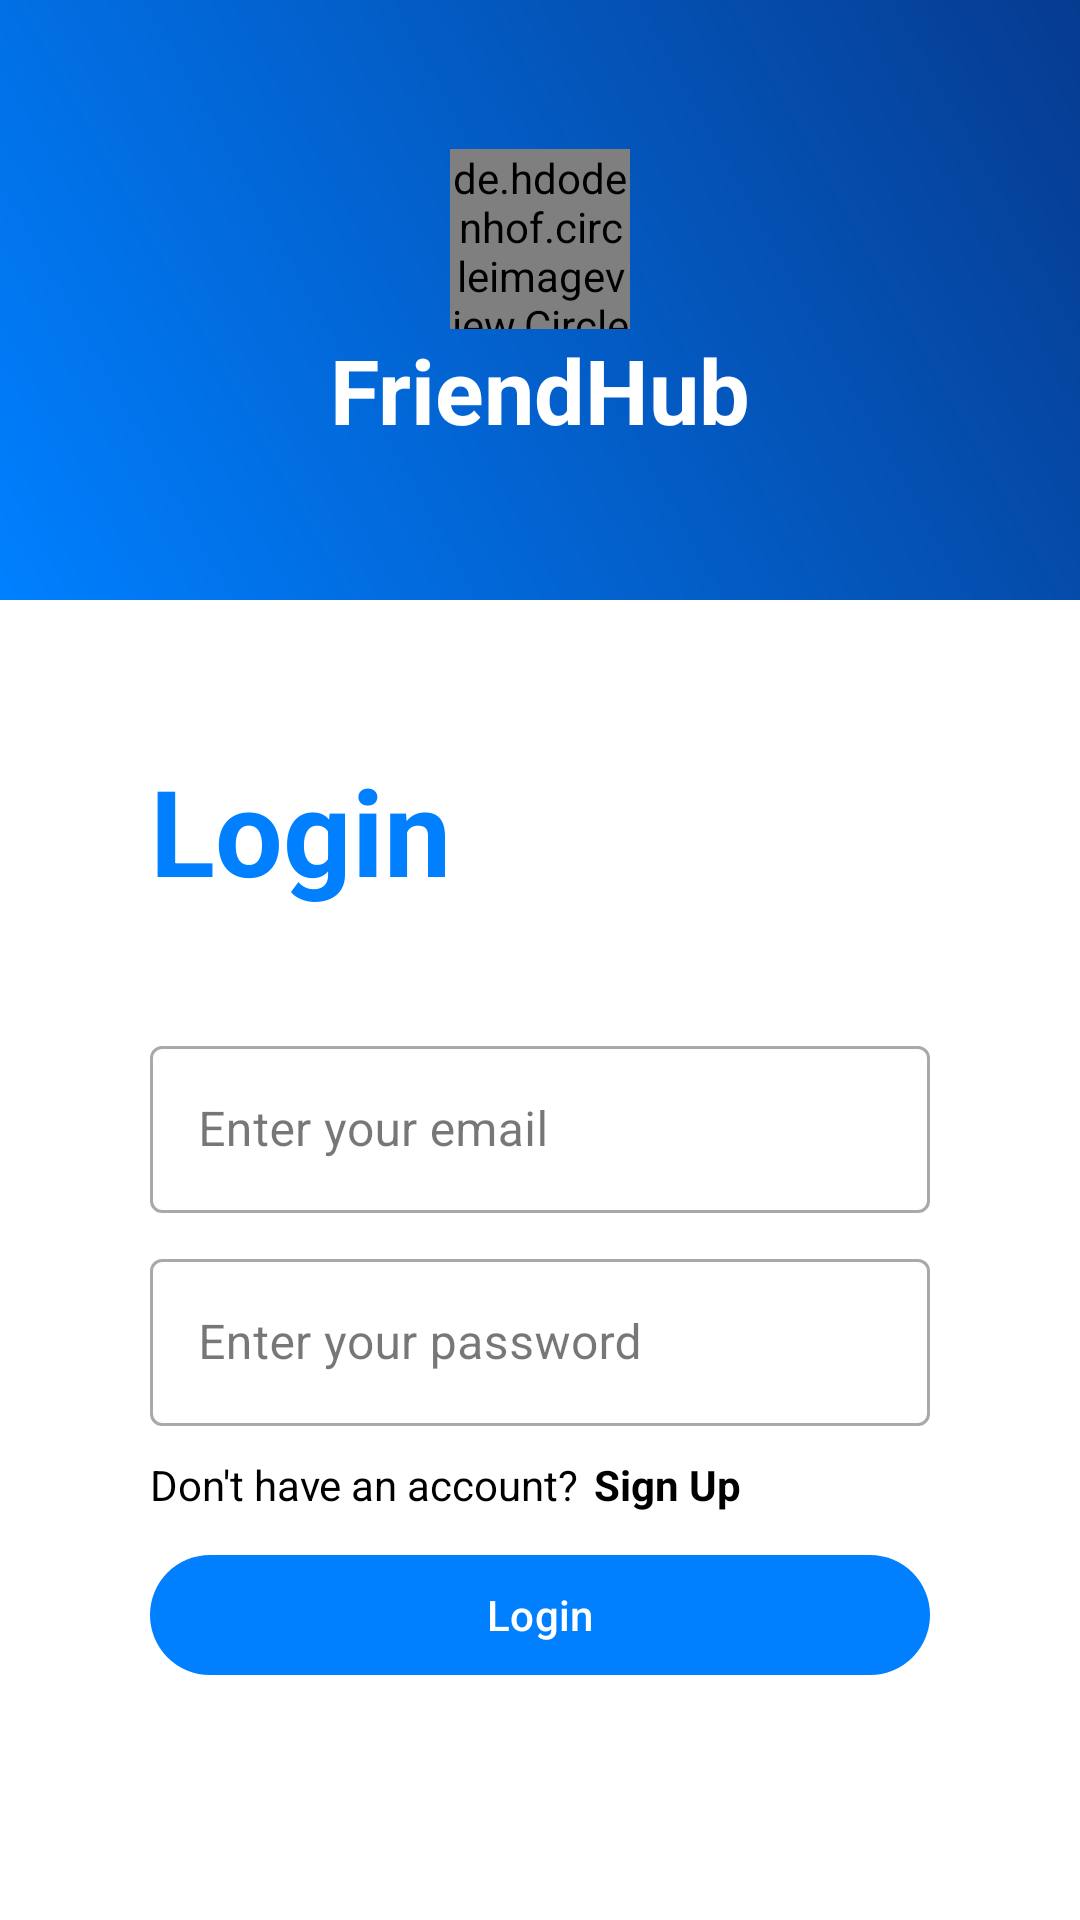

Reconstruct the res/layout file that produces this screen, plus the resources it refers to.
<!-- AndroidManifest.xml: application theme Theme.FriendHub -->
<!-- res/layout/fragment_log_in.xml -->
<?xml version="1.0" encoding="utf-8"?>
<layout xmlns:android="http://schemas.android.com/apk/res/android"
    xmlns:app="http://schemas.android.com/apk/res-auto"
    xmlns:tools="http://schemas.android.com/tools">

    <data>

        <variable
            name="framgnet"
            type="com.hekmatullahamin.friendhub.fragments.LogInFragment" />
    </data>

    <LinearLayout
        android:layout_width="match_parent"
        android:layout_height="match_parent"
        android:orientation="vertical"
        tools:context=".fragments.LogInFragment">

        <LinearLayout
            android:layout_width="match_parent"
            android:layout_height="200dp"
            android:background="@drawable/background_splash_screen"
            android:gravity="center"
            android:orientation="vertical">

            <de.hdodenhof.circleimageview.CircleImageView
                android:id="@+id/logoImageView"
                android:layout_width="60dp"
                android:layout_height="60dp"
                android:src="@drawable/logo" />

            <TextView
                android:layout_width="wrap_content"
                android:layout_height="wrap_content"
                android:text="@string/app_name"
                android:textColor="@color/white"
                android:textSize="30sp"
                android:textStyle="bold" />
        </LinearLayout>

        <ScrollView
            android:layout_width="match_parent"
            android:layout_height="wrap_content">

            <LinearLayout
                android:layout_width="match_parent"
                android:layout_height="wrap_content"
                android:orientation="vertical"
                android:padding="@dimen/layoutPadding">

                <TextView
                    android:layout_width="wrap_content"
                    android:layout_height="wrap_content"
                    android:text="@string/sign_in_label_text_view"
                    android:textColor="@color/colorPrimary"
                    android:textSize="40sp"
                    android:textStyle="bold" />

                <com.google.android.material.textfield.TextInputLayout
                    style="@style/Widget.MaterialComponents.TextInputLayout.OutlinedBox"
                    android:layout_width="match_parent"
                    android:layout_height="wrap_content"
                    android:layout_marginTop="@dimen/authenticationActivityBoxToLabelMarginTop"
                    android:hint="@string/user_email_hint"
                    app:startIconDrawable="@drawable/email">

                    <com.google.android.material.textfield.TextInputEditText
                        android:id="@+id/userEmailET"
                        android:layout_width="match_parent"
                        android:layout_height="wrap_content"
                        android:textColor="@color/colorOnBackground" />
                </com.google.android.material.textfield.TextInputLayout>

                <com.google.android.material.textfield.TextInputLayout
                    style="@style/Widget.MaterialComponents.TextInputLayout.OutlinedBox"
                    android:layout_width="match_parent"
                    android:layout_height="wrap_content"
                    android:layout_marginTop="@dimen/viewsMarginTop"
                    android:hint="@string/user_password_hint"
                    app:startIconDrawable="@drawable/password">

                    <com.google.android.material.textfield.TextInputEditText
                        android:id="@+id/userPasswordET"
                        android:layout_width="match_parent"
                        android:layout_height="wrap_content"
                        android:inputType="textPassword"
                        android:textColor="@color/colorOnBackground" />
                </com.google.android.material.textfield.TextInputLayout>

                <LinearLayout
                    android:layout_width="match_parent"
                    android:layout_height="wrap_content"
                    android:orientation="horizontal">

                    <TextView
                        android:layout_width="wrap_content"
                        android:layout_height="wrap_content"
                        android:layout_marginTop="@dimen/viewsMarginTop"
                        android:layout_marginRight="@dimen/textViewMarginRight"
                        android:text="@string/do_not_have_account_label" />

                    <TextView
                        android:id="@+id/loginTV"
                        android:layout_width="wrap_content"
                        android:layout_height="wrap_content"
                        android:layout_marginTop="@dimen/viewsMarginTop"
                        android:onClick="@{()->framgnet.goToSignUpScreen()}"
                        android:text="@string/sign_up_label_text_view"
                        android:textStyle="bold" />
                </LinearLayout>

                <com.google.android.material.button.MaterialButton
                    android:layout_width="match_parent"
                    android:layout_height="wrap_content"
                    android:onClick="@{() -> framgnet.loginUser()}"
                    android:layout_marginTop="@dimen/viewsMarginTop"
                    android:text="@string/sign_in_label_text_view" />
            </LinearLayout>
        </ScrollView>
    </LinearLayout>
</layout>
<!-- resources referenced by this layout -->
<resources>
  <color name="colorOnBackground">#000000</color>
  <color name="colorPrimary">#0080FF</color>
  <color name="white">#FFFFFFFF</color>
  <dimen name="authenticationActivityBoxToLabelMarginTop">40dp</dimen>
  <dimen name="layoutPadding">50dp</dimen>
  <dimen name="textViewMarginRight">5dp</dimen>
  <dimen name="viewsMarginTop">10dp</dimen>
  <!-- drawable background_splash_screen (drawable) -->
  <?xml version="1.0" encoding="utf-8"?>
  
  <shape xmlns:android="http://schemas.android.com/apk/res/android">
      <gradient
          android:angle="45"
          android:endColor="@color/splashScreenEndColor"
          android:startColor="@color/colorPrimary"
          android:type="linear" />
  </shape>
  <!-- drawable logo: png bitmap (drawable, 7595 bytes) -->
  <string name="app_name">FriendHub</string>
  
      // Sign up and Sing in fragment
  <string name="do_not_have_account_label">Don\'t have an account?</string>
  <string name="sign_in_label_text_view">Login</string>
  <string name="sign_up_label_text_view">Sign Up</string>
  <string name="user_email_hint">Enter your email</string>
  <string name="user_password_hint">Enter your password</string>
  <style name="Theme.FriendHub" parent="Base.Theme.FriendHub" />
  <color name="splashScreenEndColor">#063B90</color>
  <style name="Base.Theme.FriendHub" parent="Theme.Material3.DayNight.NoActionBar">
          
          
          
          <item name="colorPrimary">@color/colorPrimary</item>
          <item name="colorPrimaryVariant">@color/colorPrimaryVariant</item>
          <item name="colorSecondary">@color/colorSecondary</item>
          <item name="colorSecondaryVariant">@color/colorSecondaryVariant</item>
          <item name="android:windowBackground">@color/colorBackground</item>
          <item name="colorSurface">@color/colorSurface</item>
          <item name="colorError">@color/colorError</item>
          <item name="android:textColorPrimary">@color/colorOnPrimary</item>
          <item name="android:textColorSecondary">@color/colorOnSecondary</item>
          <item name="android:textColor">@color/colorOnBackground</item>
          <item name="android:textColorTertiary">@color/colorOnSurface</item>
      </style>
  <color name="colorPrimaryVariant">#0060FF</color>
  <color name="colorSecondary">#4CAF50</color>
  <color name="colorSecondaryVariant">#388E3C</color>
  <color name="colorBackground">#FFFFFF</color>
  <color name="colorSurface">#F2F2F2</color>
  <color name="colorError">#F44336</color>
  <color name="colorOnPrimary">#FFFFFF</color>
  <color name="colorOnSecondary">#FFFFFF</color>
  <color name="colorOnSurface">#000000</color>
</resources>
